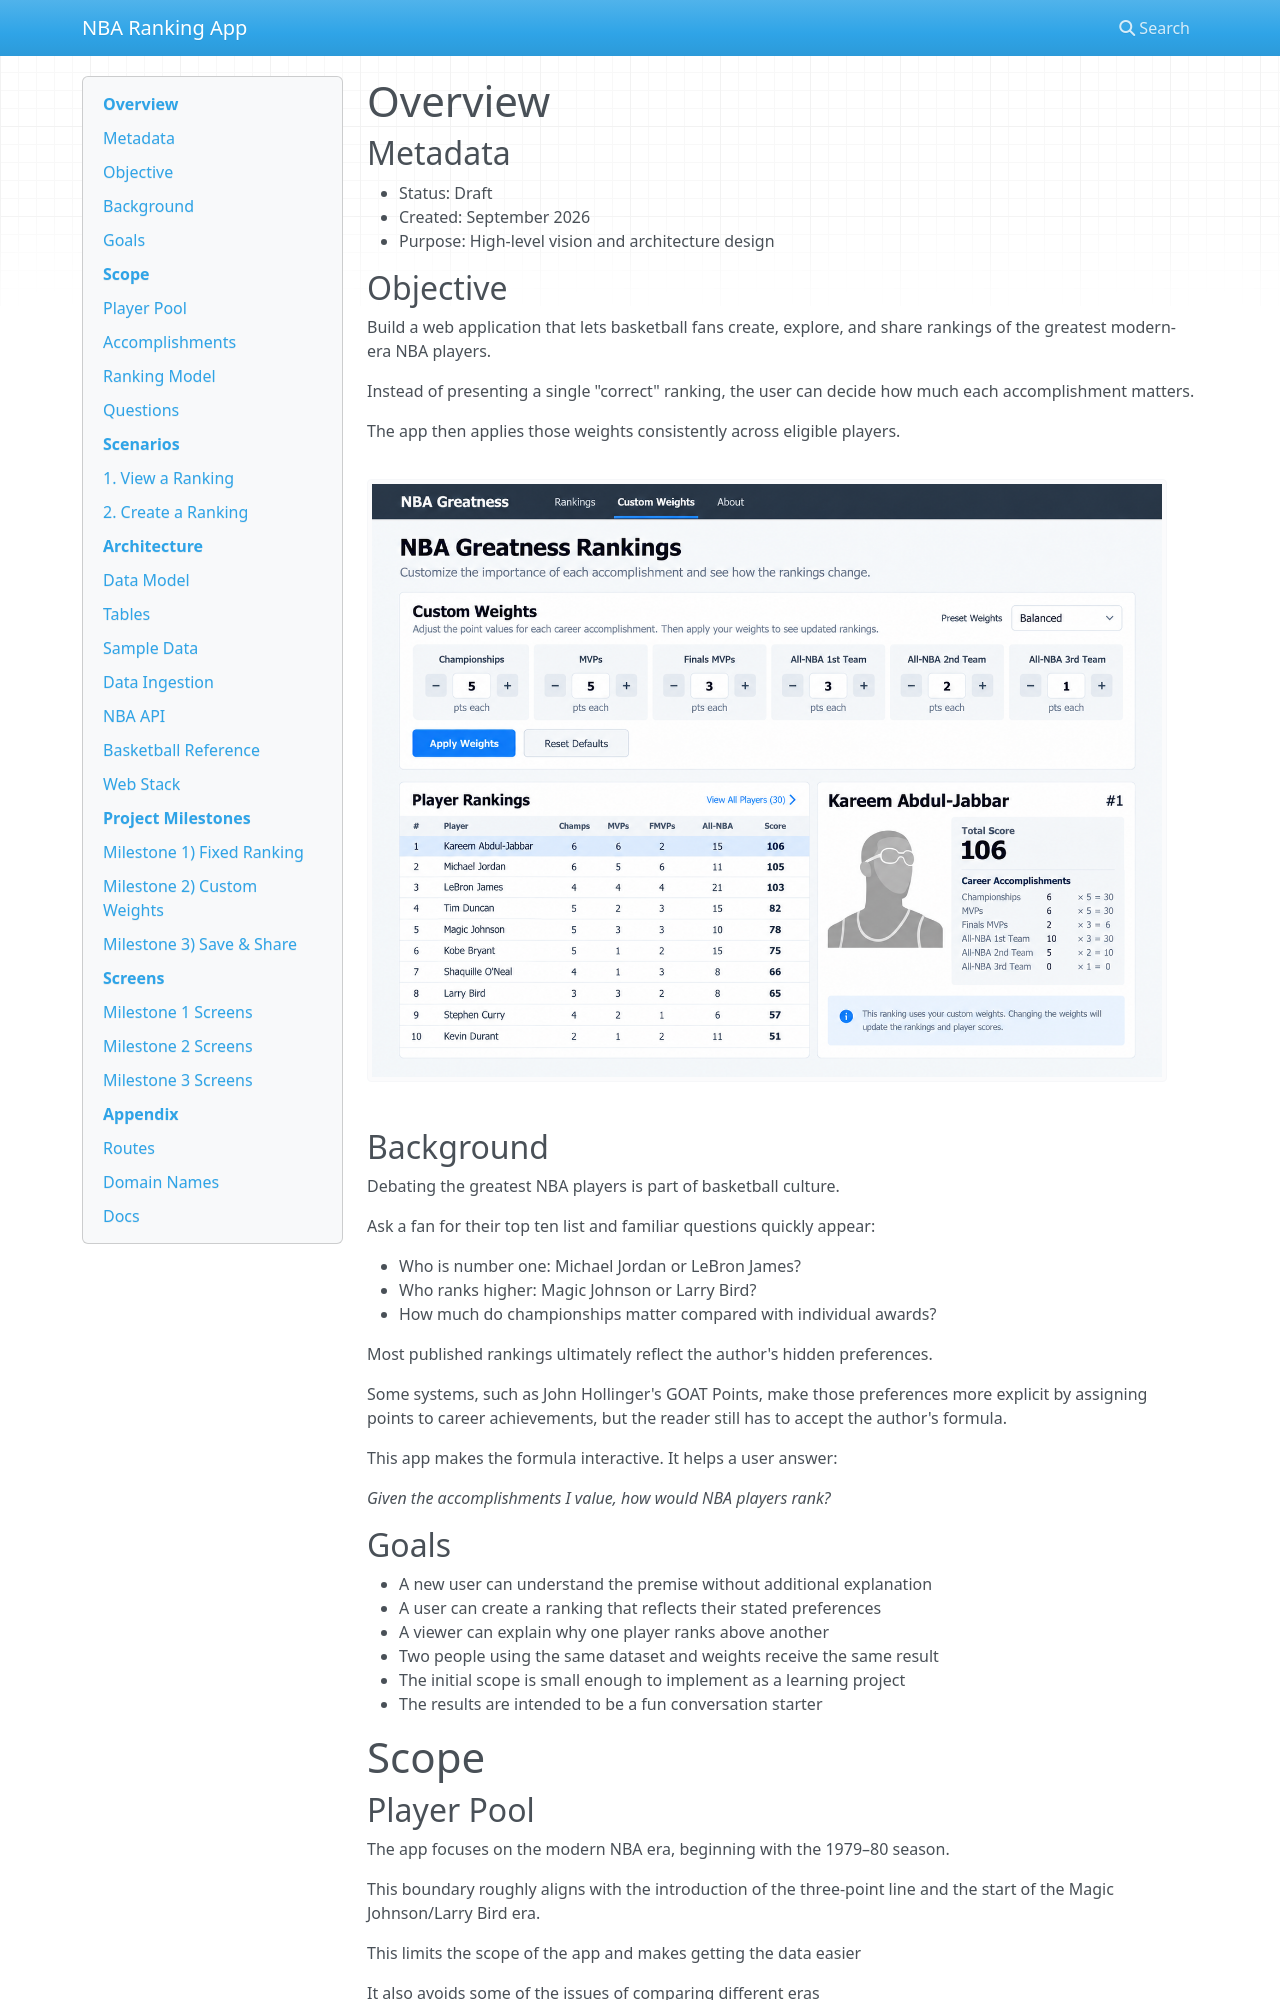

repository: jxc876/nba-ranking-app · page: index.html · generator: mkdocs


# Overview

## Metadata

- Status: Draft
- Created: September 2026
- Purpose: High-level vision and architecture design

## Objective

Build a web application that lets basketball fans create, explore, and share rankings of the greatest modern-era NBA players.

Instead of presenting a single "correct" ranking, the user can decide how much each accomplishment matters. 

The app then applies those weights consistently across eligible players.

<img src="_img/milestone-2-desktop.png" alt="milestone-2-desktop" width="800">

## Background

Debating the greatest NBA players is part of basketball culture. 

Ask a fan for their top ten list and familiar questions quickly appear:

- Who is number one: Michael Jordan or LeBron James?
- Who ranks higher: Magic Johnson or Larry Bird?
- How much do championships matter compared with individual awards?

Most published rankings ultimately reflect the author's hidden preferences. 

Some systems, such as John Hollinger's GOAT Points, make those preferences more explicit by assigning points to career achievements, but the reader still has to accept the author's formula.

This app makes the formula interactive. It helps a user answer:

*Given the accomplishments I value, how would NBA players rank?* 

## Goals

- A new user can understand the premise without additional explanation
- A user can create a ranking that reflects their stated preferences
- A viewer can explain why one player ranks above another
- Two people using the same dataset and weights receive the same result
- The initial scope is small enough to implement as a learning project
- The results are intended to be a fun conversation starter

# Scope
